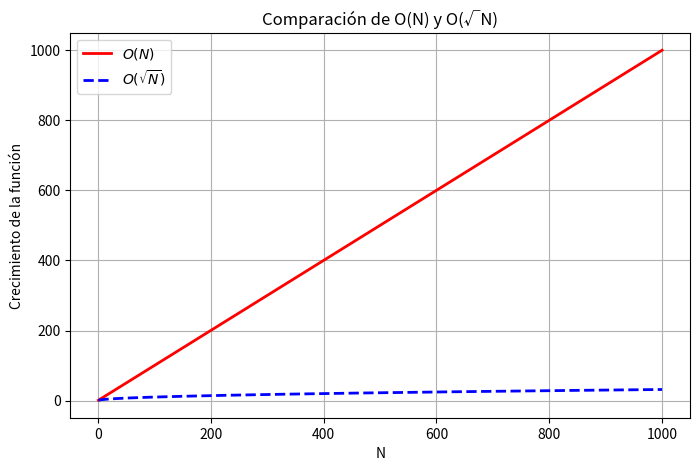

The script that saved this image:
import numpy as np
import matplotlib.pyplot as plt

# Rango de valores para N
N = np.linspace(1, 1000, 400)  # 400 puntos entre 1 y 1000

# Definir las funciones de complejidad
O_N = N            # O(N)
O_sqrtN = np.sqrt(N)  # O(√N)

# Crear la gráfica
plt.figure(figsize=(8, 5))
plt.plot(N, O_N, label=r'$O(N)$', color='r', linewidth=2)
plt.plot(N, O_sqrtN, label=r'$O(\sqrt{N})$', color='b', linestyle='--', linewidth=2)

# Etiquetas y título
plt.xlabel("N")
plt.ylabel("Crecimiento de la función")
plt.title("Comparación de O(N) y O(√N)")
plt.legend()
plt.grid(True)

# Mostrar la gráfica
plt.show()
